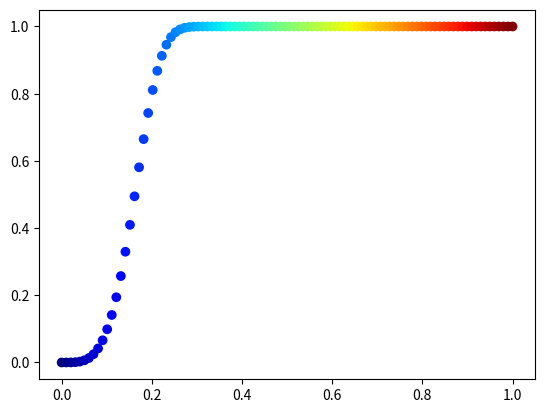

Generate this figure with matplotlib:
import numpy as np
import scipy.stats as st
from scipy.spatial.distance import cdist

import matplotlib.pyplot as plt

def sigmoid(x):
    return (1./(1+np.exp(-x)))

# x1 = np.array(range(100)).astype(float)#np.random.randn(100).astype(float)
# x1/=x1.max()*.2
# x = np.array(range(100)).astype(float)#np.random.random(1000)
# x -= x.min()
# #
# x/=x.max()
# x.sort()
d = 30

X = np.random.randn(100, d)
x =np.array(range(100)).astype(float)
x/=x.max()
p = 1.2
D = cdist(np.zeros((1, d)), X, metric='minkowski', p = p)#**p
D.sort()
# y =np.exp(-x1**2/np.mean(2*x1**2))
y = D#1-np.exp(-(32./1155)**2*(x1)**8)
# y1 = 1-np.exp(-.2 * (x1)**8)
y2 = 1-np.exp(-1000 * (x)**4)

plt.scatter(x, y2, c = plt.cm.jet(x/x.max()))
# # plt.scatter(x1, y1, c = plt.cm.jet(x1))
# plt.scatter(x*x1.max(), y2, c = plt.cm.jet(x))

plt.show()
